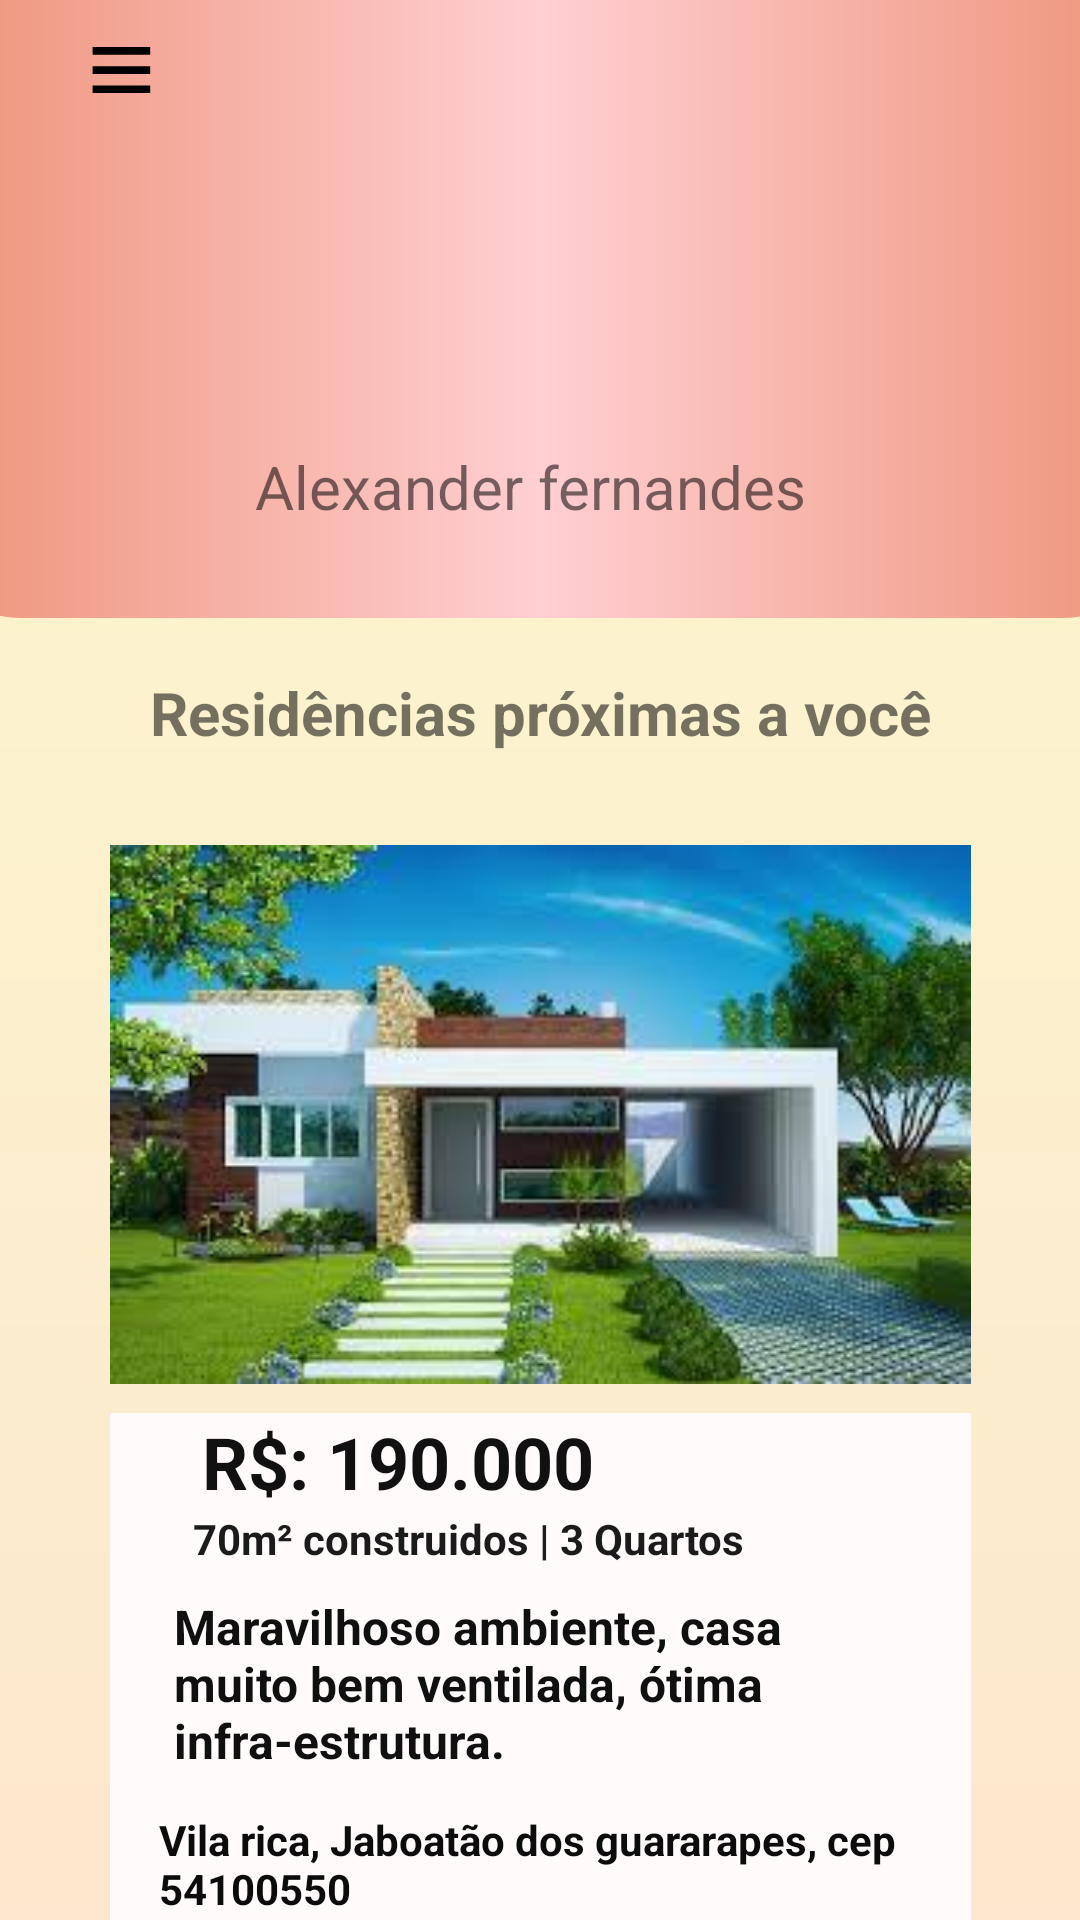

Produce the Android XML layout that renders to this screen, including the resource entries it uses.
<!-- AndroidManifest.xml: application theme Theme.MapaMoradia -->
<!-- res/layout/activity_tela_principal.xml -->
<?xml version="1.0" encoding="utf-8"?>
<androidx.core.widget.NestedScrollView xmlns:app="http://schemas.android.com/apk/res-auto"
    xmlns:tools="http://schemas.android.com/tools"
    android:layout_width="match_parent"
    android:layout_height="match_parent"
    android:fillViewport="true"
    xmlns:android="http://schemas.android.com/apk/res/android">

    <androidx.constraintlayout.widget.ConstraintLayout
        android:layout_width="match_parent"
        android:layout_height="match_parent"
        android:background="@drawable/background">


        <View
            android:id="@+id/view2"
            android:layout_width="417dp"
            android:layout_height="206dp"
            android:background="@drawable/background_telaprincipal"
            android:drawableLeft="@drawable/ic_menu"
            app:layout_constraintEnd_toEndOf="parent"
            app:layout_constraintStart_toStartOf="parent"
            app:layout_constraintTop_toTopOf="parent" />

        <TextView
            android:id="@+id/textView2"
            android:layout_width="190dp"
            android:layout_height="33dp"
            android:layout_marginTop="15dp"
            android:text="Alexander fernandes"
            android:textSize="20sp"
            app:layout_constraintBottom_toBottomOf="parent"
            app:layout_constraintEnd_toEndOf="parent"
            app:layout_constraintStart_toStartOf="parent"
            app:layout_constraintTop_toTopOf="@+id/view2"
            app:layout_constraintVertical_bias="0.09" />

        <ImageView
            android:id="@+id/imageView"
            android:layout_width="50dp"
            android:layout_height="32dp"
            android:layout_marginStart="16dp"
            android:layout_marginTop="8dp"
            app:layout_constraintStart_toStartOf="parent"
            app:layout_constraintTop_toTopOf="parent"
            app:srcCompat="@drawable/ic_menu" />

        <TextView
            android:id="@+id/textView4"
            android:layout_width="wrap_content"
            android:layout_height="wrap_content"
            android:text="Residências próximas a você"
            android:textSize="20sp"
            android:textStyle="bold"
            app:layout_constraintBottom_toBottomOf="parent"
            app:layout_constraintEnd_toEndOf="parent"
            app:layout_constraintHorizontal_bias="0.503"
            app:layout_constraintStart_toStartOf="parent"
            app:layout_constraintTop_toBottomOf="@+id/view2"
            app:layout_constraintVertical_bias="0.014" />

        <ImageView
            android:id="@+id/imageView3"
            android:layout_width="287dp"
            android:layout_height="199dp"
            app:layout_constraintBottom_toBottomOf="parent"
            app:layout_constraintEnd_toEndOf="parent"
            app:layout_constraintHorizontal_bias="0.503"
            app:layout_constraintStart_toStartOf="parent"
            app:layout_constraintTop_toBottomOf="@+id/textView4"
            app:layout_constraintVertical_bias="0.019"
            app:srcCompat="@drawable/casa1" />

        <ImageView
            android:id="@+id/imageView4"
            android:layout_width="287dp"
            android:layout_height="199dp"
            app:layout_constraintBottom_toBottomOf="parent"
            app:layout_constraintEnd_toEndOf="parent"
            app:layout_constraintHorizontal_bias="0.511"
            app:layout_constraintStart_toStartOf="parent"
            app:layout_constraintTop_toBottomOf="@+id/view"
            app:layout_constraintVertical_bias="0.246"
            app:srcCompat="@drawable/casa3"
            tools:ignore="MissingConstraints" />

        <View
            android:id="@+id/view4"
            android:layout_width="287dp"
            android:layout_height="206dp"
            android:layout_marginTop="3dp"
            android:layout_marginBottom="288dp"
            android:background="#100F0F"
            android:backgroundTint="#FFFBFB"
            app:layout_constraintBottom_toBottomOf="parent"
            app:layout_constraintEnd_toEndOf="parent"
            app:layout_constraintHorizontal_bias="0.511"
            app:layout_constraintStart_toStartOf="parent"
            app:layout_constraintTop_toBottomOf="@+id/imageView4" />

        <View
            android:id="@+id/view"
            android:layout_width="287dp"
            android:layout_height="206dp"
            android:background="#100F0F"
            android:backgroundTint="#FFFBFB"
            app:layout_constraintBottom_toBottomOf="parent"
            app:layout_constraintEnd_toEndOf="parent"
            app:layout_constraintHorizontal_bias="0.503"
            app:layout_constraintStart_toStartOf="parent"
            app:layout_constraintTop_toBottomOf="@+id/imageView3"
            app:layout_constraintVertical_bias="0.0" />

        <TextView
            android:id="@+id/textView"
            android:layout_width="wrap_content"
            android:layout_height="wrap_content"
            android:layout_marginTop="199dp"
            android:text="R$: 190.000"
            android:textColor="#121111"
            android:textSize="24sp"
            android:textStyle="bold"
            app:layout_constraintBottom_toBottomOf="parent"
            app:layout_constraintEnd_toEndOf="parent"
            app:layout_constraintHorizontal_bias="0.294"
            app:layout_constraintStart_toStartOf="parent"
            app:layout_constraintTop_toTopOf="@+id/imageView3"
            app:layout_constraintVertical_bias="0.0" />

        <TextView
            android:id="@+id/textView3"
            android:layout_width="264dp"
            android:layout_height="43dp"
            android:text="Vila rica, Jaboatão dos guararapes, cep 54100550"
            android:textColor="#0C0C0C"
            android:textSize="14sp"
            android:textStyle="bold"
            app:layout_constraintBottom_toBottomOf="parent"
            app:layout_constraintEnd_toEndOf="parent"
            app:layout_constraintHorizontal_bias="0.552"
            app:layout_constraintStart_toStartOf="parent"
            app:layout_constraintTop_toBottomOf="@+id/textView17"
            app:layout_constraintVertical_bias="0.014" />

        <TextView
            android:id="@+id/textView6"
            android:layout_width="wrap_content"
            android:layout_height="wrap_content"
            android:text="70m² construidos | 3 Quartos"
            android:textColor="#1C1B1B"
            android:textStyle="bold"
            app:layout_constraintBottom_toBottomOf="parent"
            app:layout_constraintEnd_toEndOf="parent"
            app:layout_constraintHorizontal_bias="0.365"
            app:layout_constraintStart_toStartOf="parent"
            app:layout_constraintTop_toBottomOf="@+id/textView"
            app:layout_constraintVertical_bias="0.0" />

        <TextView
            android:id="@+id/textView12"
            android:layout_width="wrap_content"
            android:layout_height="wrap_content"
            android:text="R$: 140.200"
            android:textColor="#1E1D1D"
            android:textSize="24sp"
            android:textStyle="bold"
            app:layout_constraintBottom_toBottomOf="parent"
            app:layout_constraintEnd_toEndOf="parent"
            app:layout_constraintHorizontal_bias="0.27"
            app:layout_constraintStart_toStartOf="parent"
            app:layout_constraintTop_toTopOf="@+id/view4"
            app:layout_constraintVertical_bias="0.019" />

        <TextView
            android:id="@+id/textView13"
            android:layout_width="wrap_content"
            android:layout_height="wrap_content"
            android:text="50m² construidos | 4 Quartos"
            android:textColor="#101010"
            android:textSize="14sp"
            android:textStyle="bold"
            app:layout_constraintBottom_toBottomOf="parent"
            app:layout_constraintEnd_toEndOf="parent"
            app:layout_constraintHorizontal_bias="0.326"
            app:layout_constraintStart_toStartOf="parent"
            app:layout_constraintTop_toBottomOf="@+id/textView12"
            app:layout_constraintVertical_bias="0.009" />

        <TextView
            android:id="@+id/textView14"
            android:layout_width="217dp"
            android:layout_height="72dp"
            android:layout_marginTop="11dp"
            android:text="Casa linda, uma piscina grande e uma aréa de lazer incrivel, estrutura impecável"
            android:textColor="#1B1A1A"
            android:textSize="16sp"
            android:textStyle="bold"
            app:layout_constraintBottom_toBottomOf="parent"
            app:layout_constraintEnd_toEndOf="parent"
            app:layout_constraintHorizontal_bias="0.386"
            app:layout_constraintStart_toStartOf="parent"
            app:layout_constraintTop_toBottomOf="@+id/textView13"
            app:layout_constraintVertical_bias="0.0" />

        <TextView
            android:id="@+id/textView16"
            android:layout_width="213dp"
            android:layout_height="49dp"
            android:text="Rua cachoeirinha, Jordão, Cep - 54230320"
            android:textColor="#171616"
            android:textSize="14sp"
            android:textStyle="bold"
            app:layout_constraintBottom_toBottomOf="parent"
            app:layout_constraintEnd_toEndOf="parent"
            app:layout_constraintHorizontal_bias="0.379"
            app:layout_constraintStart_toStartOf="parent"
            app:layout_constraintTop_toBottomOf="@+id/textView14"
            app:layout_constraintVertical_bias="0.043" />

        <TextView
            android:id="@+id/textView17"
            android:layout_width="234dp"
            android:layout_height="60dp"
            android:layout_marginTop="9dp"
            android:text="Maravilhoso ambiente, casa muito bem ventilada, ótima infra-estrutura."
            android:textColor="#101010"
            android:textSize="16sp"
            android:textStyle="bold"
            app:layout_constraintBottom_toBottomOf="parent"
            app:layout_constraintEnd_toEndOf="parent"
            app:layout_constraintHorizontal_bias="0.461"
            app:layout_constraintStart_toStartOf="parent"
            app:layout_constraintTop_toBottomOf="@+id/textView6"
            app:layout_constraintVertical_bias="0.0"
            tools:ignore="MissingConstraints" />

        <ImageView
            android:id="@+id/imageView2"
            android:layout_width="83dp"
            android:layout_height="78dp"
            android:layout_marginTop="48dp"
            app:layout_constraintEnd_toEndOf="parent"
            app:layout_constraintHorizontal_bias="0.501"
            app:layout_constraintStart_toStartOf="@+id/view2"
            app:layout_constraintTop_toTopOf="@+id/view2"
            app:srcCompat="@drawable/user" />


    </androidx.constraintlayout.widget.ConstraintLayout>

</androidx.core.widget.NestedScrollView>
<!-- resources referenced by this layout -->
<resources>
  <!-- drawable background (drawable) -->
  <?xml version="1.0" encoding="utf-8"?>
  <shape xmlns:android="http://schemas.android.com/apk/res/android">
  
      <gradient
      android:startColor="@color/purple_dark"
      android:centerColor="@color/purple"
      android:endColor="@color/purple_ligth"
      android:angle="90"
      />
  
  
  </shape>
  <!-- drawable background_telaprincipal (drawable) -->
  <?xml version="1.0" encoding="utf-8"?>
  <shape xmlns:android="http://schemas.android.com/apk/res/android">
  
      <gradient
          android:startColor="@color/pink_ligth"
          android:centerColor="@color/purple_dark"
          android:endColor="@color/pink_ligth"
          android:angle="0"/>
      <corners android:bottomLeftRadius="35dp"
          android:bottomRightRadius="35dp"/>
  
  </shape>
  <!-- drawable casa1: jpg bitmap (drawable, 12079 bytes) -->
  <!-- drawable casa3: jpg bitmap (drawable, 10870 bytes) -->
  <!-- drawable ic_menu (drawable) -->
  <vector android:height="24dp" android:tint="#000000"
      android:viewportHeight="25" android:viewportWidth="25"
      android:width="20dp" xmlns:android="http://schemas.android.com/apk/res/android">
      <path android:fillColor="@android:color/white" android:pathData="M3,18h18v-2L3,16v2zM3,13h18v-2L3,11v2zM3,6v2h18L21,6L3,6z"/>
  </vector>
  <style name="Theme.MapaMoradia" parent="Theme.MaterialComponents.DayNight.DarkActionBar">
          
          <item name="colorPrimary">@color/purple_500</item>
          <item name="colorPrimaryVariant">@color/purple_200</item>
          <item name="colorOnPrimary">@color/white</item>
          
          <item name="colorSecondary">@color/teal_200</item>
          <item name="colorSecondaryVariant">@color/teal_700</item>
          <item name="colorOnSecondary">@color/black</item>
          
          <item name="android:statusBarColor">?attr/colorPrimaryVariant</item>
          
      </style>
  <color name="purple_dark">#ffcfd2</color>
  <color name="purple">#fde4cf</color>
  <color name="purple_ligth">#fbf8cc</color>
  <color name="pink_ligth">#ed9277</color>
  <color name="purple_500">#FF6200EE</color>
  <color name="purple_200">#FFBB86FC</color>
  <color name="white">#fefae0</color>
  <color name="teal_200">#FF03DAC5</color>
  <color name="teal_700">#FF018786</color>
  <color name="black">#FF000000</color>
</resources>
